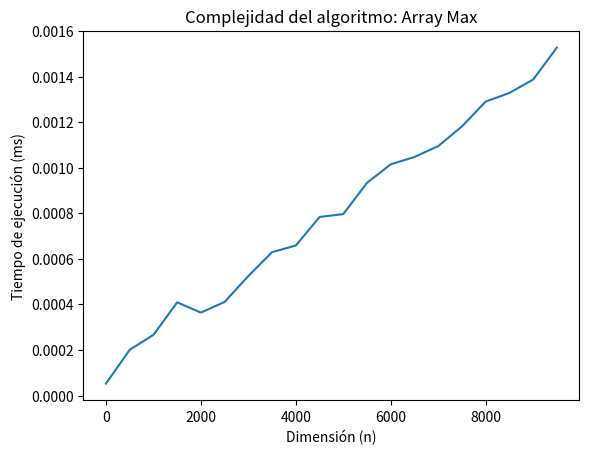

The script that saved this image:
import sys
from time import time
import random
import  matplotlib.pyplot as plt

def arrayMax(arr):
    return arrayMax_aux(arr, 0, 0)

def arrayMax_aux(arr, i, max):
    if i==len(arr):
        return max
    if arr[i]>max:
        max=arr[i]
    return arrayMax_aux(arr, i+1, max)

def createArray(length):
    array = []
    for i in range(length):
        array.append(random.randint(0,100000))
    return array

sys.setrecursionlimit(2000000)

print(arrayMax([12,342,255,542,23]))

times =[]
for i in range(100,10000,500):
    array = createArray(i)
    inicio = time()
    print(arrayMax(array))
    fin = time()
    total = fin-inicio
    times.append(total)
    print("El tiempo total con ", i,  " es: ", total, " ms")
    
plt.plot(range(1,9600,500),times,label="ArrayMax")
plt.xlabel("Dimensión (n)")
plt.ylabel("Tiempo de ejecución (ms)")
plt.title("Complejidad del algoritmo: Array Max")
plt.show()